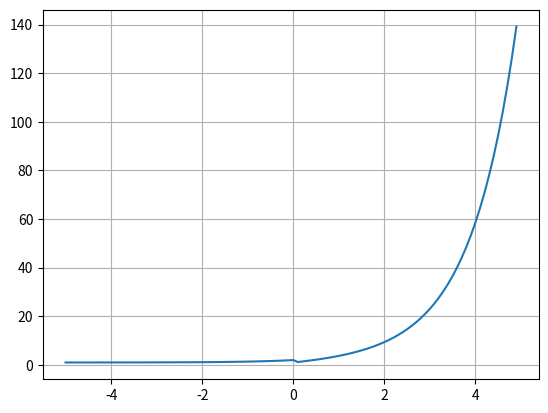

Source code (Python):
import numpy as np
import matplotlib.pyplot as plt

def elu(x, alpha):

    return (x>0)*x + (x<=0)+(alpha+(np.exp(x)-1))

x = np.arange(-5, 5, 0.1)
y = elu(x, 1)

plt.plot(x, y)
plt.grid()
plt.show()